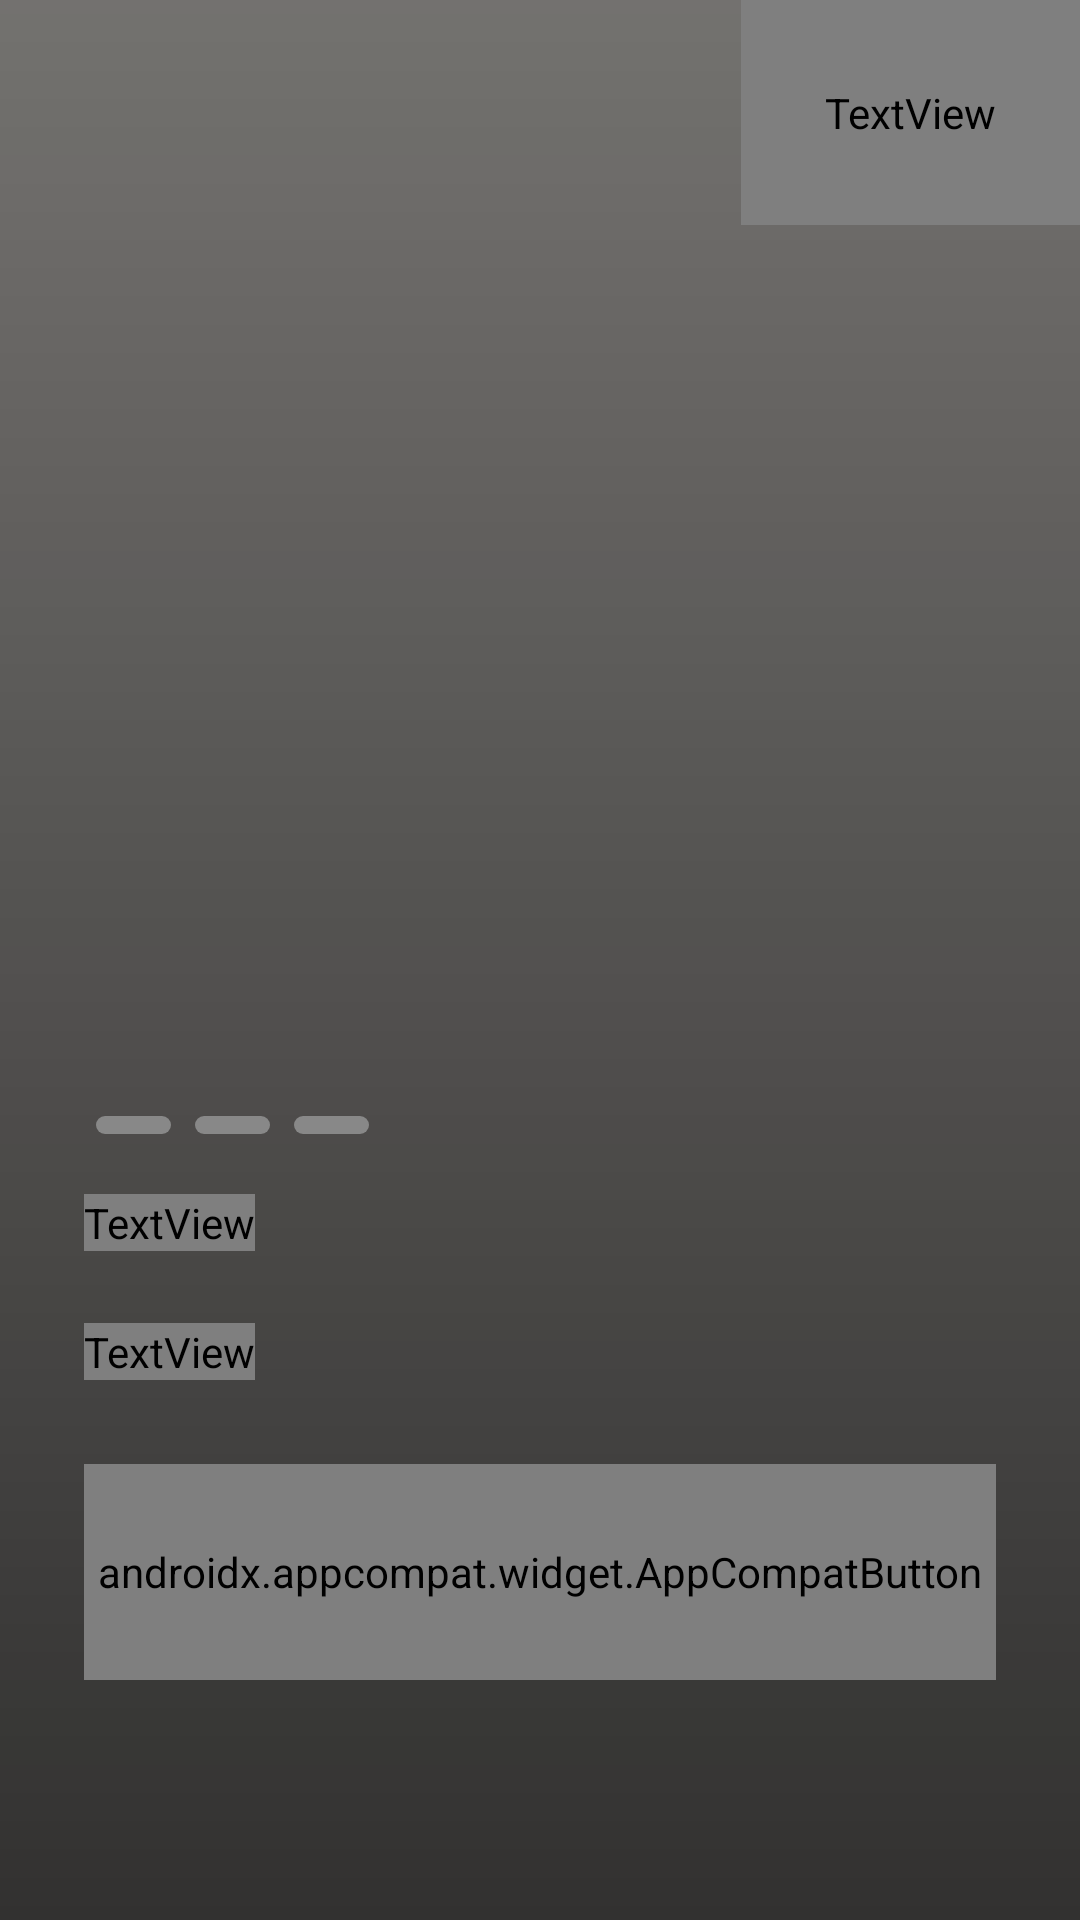

This screen was rendered from an Android layout file. Write that file and the resources it references.
<!-- AndroidManifest.xml: application theme Theme.FoodPlanner -->
<!-- res/layout/fragment_onboarding.xml -->
<?xml version="1.0" encoding="utf-8"?>
<RelativeLayout xmlns:android="http://schemas.android.com/apk/res/android"
    android:layout_width="match_parent"
    android:layout_height="match_parent">

    <ImageView
        android:id="@+id/onboarding_image"
        android:layout_width="match_parent"
        android:layout_height="match_parent"
        android:scaleType="centerCrop" />

    <View
        android:layout_width="match_parent"
        android:layout_height="match_parent"
        android:background="@drawable/gradient_overlay_dark"/>

    <TextView
        android:id="@+id/tv_skip"
        style="@style/Text.Skip"
        android:layout_width="wrap_content"
        android:layout_height="wrap_content"
        android:text="@string/skip"
        android:layout_alignParentEnd="true"
        android:layout_alignParentTop="true" />

    <LinearLayout
        android:id="@+id/text_container"
        android:orientation="vertical"
        android:layout_width="match_parent"
        android:layout_height="wrap_content"
        android:layout_alignParentBottom="true"
        android:paddingStart="@dimen/padding_large"
        android:paddingEnd="@dimen/padding_large"
        android:paddingBottom="@dimen/padding_xlarge">

        <LinearLayout
            android:id="@+id/progress_container"
            android:orientation="horizontal"
            android:layout_width="wrap_content"
            android:layout_height="wrap_content"
            android:layout_marginBottom="16dp">

            <View
                android:id="@+id/progress_0"
                android:layout_width="@dimen/progress_width"
                android:layout_height="@dimen/progress_height"
                android:layout_margin="@dimen/progress_margin"
                android:background="@drawable/progress_indicator_inactive"/>

            <View
                android:id="@+id/progress_1"
                android:layout_width="@dimen/progress_width"
                android:layout_height="@dimen/progress_height"
                android:layout_margin="@dimen/progress_margin"
                android:background="@drawable/progress_indicator_inactive"/>

            <View
                android:id="@+id/progress_2"
                android:layout_width="@dimen/progress_width"
                android:layout_height="@dimen/progress_height"
                android:layout_margin="@dimen/progress_margin"
                android:background="@drawable/progress_indicator_inactive"/>
        </LinearLayout>

        <TextView
            android:id="@+id/onboarding_title"
            style="@style/Text.OnboardingTitle"
            android:layout_width="wrap_content"
            android:layout_height="wrap_content"
            android:layout_marginBottom="12dp"/>

        <TextView
            android:id="@+id/onboarding_subtitle"
            style="@style/Text.OnboardingSubtitle"
            android:layout_width="wrap_content"
            android:layout_height="wrap_content"
            android:layout_marginTop="12dp"/>

        <androidx.appcompat.widget.AppCompatButton
            android:id="@+id/btn_next"
            style="@style/Widget.FoodPlanner.Button"
            android:layout_width="match_parent"
            android:layout_height="@dimen/button_height"
            android:text="@string/next"
            android:layout_marginTop="@dimen/padding_large"
            android:layout_marginBottom="@dimen/padding_xlarge"/>

    </LinearLayout>

</RelativeLayout>
<!-- resources referenced by this layout -->
<resources>
  <dimen name="button_height">72dp</dimen>
  <dimen name="padding_large">28dp</dimen>
  <dimen name="padding_xlarge">40dp</dimen>
  <dimen name="progress_height">6dp</dimen>
  <dimen name="progress_margin">4dp</dimen>
  <dimen name="progress_width">25dp</dimen>
  <!-- drawable gradient_overlay_dark (drawable) -->
  <shape xmlns:android="http://schemas.android.com/apk/res/android">
      <gradient
          android:startColor="#88000000"
          android:endColor="#CC000000"
          android:angle="270"/>
  </shape>
  <!-- drawable progress_indicator_inactive (drawable) -->
  <?xml version="1.0" encoding="utf-8"?>
  <shape xmlns:android="http://schemas.android.com/apk/res/android"
      android:shape="rectangle">
      <solid android:color="#888888"/>
      <corners android:radius="3dp"/>
  </shape>
  <string name="next">Next</string>
  <string name="skip">Skip</string>
  <style name="Text.OnboardingSubtitle">
          <item name="android:textColor">@color/text_secondary_dark</item>
          <item name="android:textSize">@dimen/text_large</item>
          <item name="android:lineSpacingExtra">4dp</item>
          <item name="android:fontFamily">@font/nunito</item>
          <item name="android:maxWidth">320dp</item>
      </style>
  <style name="Text.OnboardingTitle">
          <item name="android:textColor">@color/card_light</item>
          <item name="android:textSize">@dimen/text_xlarge</item>
          <item name="android:textStyle">bold</item>
          <item name="android:fontFamily">@font/nunito</item>
          <item name="android:maxWidth">300dp</item>
      </style>
  <style name="Text.Skip">
          <item name="android:textColor">@color/text_secondary</item>
          <item name="android:textSize">@dimen/text_medium</item>
          <item name="android:textStyle">bold</item>
          <item name="android:fontFamily">@font/nunito</item>
          <item name="android:padding">@dimen/padding_large</item>
      </style>
  <style name="Widget.FoodPlanner.Button" parent="Widget.AppCompat.Button">
          <item name="android:textAllCaps">false</item>
          <item name="android:stateListAnimator">@null</item>
          <item name="android:background">@drawable/btn_primary</item>
          <item name="android:textColor">@android:color/white</item>
          <item name="android:textSize">@dimen/text_large</item>
          <item name="android:textStyle">bold</item>
          <item name="android:fontFamily">@font/nunito</item>
          <item name="android:layout_height">@dimen/button_height</item>
      </style>
  <color name="text_secondary_dark">#B7ACA3</color>
  <dimen name="text_large">22sp</dimen>
  <color name="card_light">#FFFFFF</color>
  <dimen name="text_xlarge">34sp</dimen>
  <color name="text_secondary">@color/text_secondary_light</color>
  <dimen name="text_medium">18sp</dimen>
  <!-- drawable btn_primary (drawable) -->
  <?xml version="1.0" encoding="utf-8"?>
  <selector xmlns:android="http://schemas.android.com/apk/res/android">
  
      <item android:state_pressed="true">
          <shape>
              <corners android:radius="20dp"/>
              <gradient
                  android:startColor="#E66A00"
                  android:endColor="#C94E00"
                  android:angle="270"/>
          </shape>
      </item>
  
      <item>
          <shape>
              <corners android:radius="20dp"/>
              <gradient
                  android:startColor="#FF9F45"
                  android:endColor="#F76B1C"
                  android:angle="270"/>
          </shape>
      </item>
  
  </selector>
  <color name="accent_color">@color/accent_light</color>
  <color name="accent_container">#FFF1E3</color>
  <color name="page_background">@color/bg_light</color>
  <color name="card_background_color">@color/card_light</color>
  <color name="text_primary">@color/text_primary_light</color>
  <color name="text_secondary_light">#7B7068</color>
  <color name="accent_light">#E68A2E</color>
  <color name="bg_light">#F7F3EE</color>
  <color name="text_primary_light">#1F1B18</color>
</resources>
